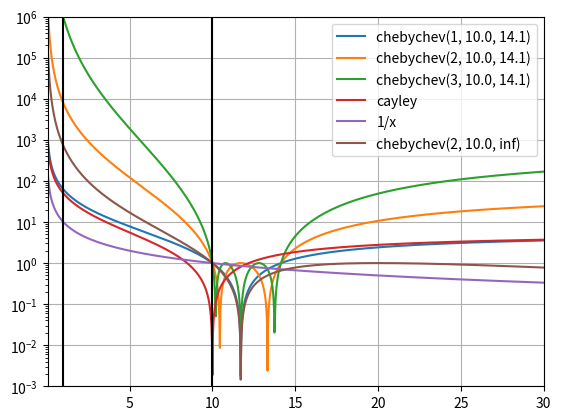

This figure's Python source:
#!/usr/bin/env python
# -*- coding: UTF-8 -*-


import sys

import numpy as NP
import matplotlib.pyplot as PP

import numbers


def C(k, t):
    assert isinstance(k, int)
    assert k >= 0

    if k == 0:
        return 1
    if k == 1:
        return t

    return 2 * t * C(k-1, t) - C(k-2, t)



def poly(k, c, e, tau, xs):
    assert isinstance(k, int)
    assert k >= 0
    assert isinstance(c, numbers.Real)
    assert isinstance(e, numbers.Real)
    assert e > 0
    assert isinstance(tau, numbers.Real)
    assert abs(tau - c) > e

    return C(k, (xs-c)/e) / C(k, (tau-c)/e)



def get_ellipse(a, b):
    assert isinstance(a, numbers.Real)
    assert isinstance(b, numbers.Real)
    assert a < b

    c = (a + b) / 2.0
    e = (b - a) / 2.0

    return c, e



def cayley(xs, p):
    return 1/xs * (xs - p)



# poly(k, c, e, tau, t) evaluated iteratively
def chebychev(degree, c, e, tau, t):
    assert isinstance(degree, int)
    assert degree >= 0
    assert isinstance(c, numbers.Real)
    assert c > 0
    assert isinstance(e, numbers.Real)
    assert e > 0
    assert isinstance(tau, numbers.Real)
    assert abs(tau - c) > e

    a = NP.full(degree, NP.nan)
    a[0] = e / (tau - c)

    for k in xrange(degree-1):
        a[k+1] = 1 / (2/a[0] - a[k])

    p0 = NP.full_like(t, 1)
    p1 = (t - c) / (tau - c)

    for k in xrange(degree-1):
        p2 = 2*a[k+1]/e * (t-c) * p1 - a[k+1]*a[k] * p0

        p0 = p1
        p1 = p2
        del p2

    return p1



def main(argv):
    lambda_1 = 0.05;
    lambda_c = 1.0;
    a = 10.0 * lambda_c;
    b = NP.sqrt(2) * 10.0 * lambda_c;

    tau = 1/lambda_c
    c, e = get_ellipse(1/b, 1/a)

    left = lambda_1
    right = 30*lambda_c

    x0 = a
    xs = NP.linspace(left, right, num=1000)
    assert NP.all( xs > 0 )

    chebychev_label='chebychev({:d}, {:.1f}, {:.1f})'

    for k in range(1, 4):
        ys = poly(k, c, e, tau, 1/xs) / poly(k, c, e, tau, 1/x0)

        PP.plot(xs, abs(ys), label=chebychev_label.format(k, a, b))


    cs = 50 * cayley(xs, a) / cayley(lambda_c, a)
    PP.plot(xs, abs(cs), label='cayley')

    PP.plot(xs, x0/xs, label='1/x')

    inf = float('inf')
    c_inf = (1/a + 1/inf) / 2
    e_inf = (1/a - 1/inf) / 2
    k = 2
    zs = C(k, (1/xs - c_inf) / e_inf) / C(k, (1/x0 - c_inf) / e_inf)
    PP.plot( xs, abs(zs), label=chebychev_label.format(k, a, inf) )

    PP.plot( (lambda_c,lambda_c), (0, 1e11), 'k-' )
    PP.plot( (a, a), (0, 1e11), 'k-' )

    axes = PP.gca()
    axes.set_xlim([left, right])
    axes.set_ylim([1e-3, 1e6])
    PP.yscale('log')

    PP.legend()
    PP.grid()
    PP.show()



if __name__ == '__main__':
    sys.exit(main(sys.argv))
